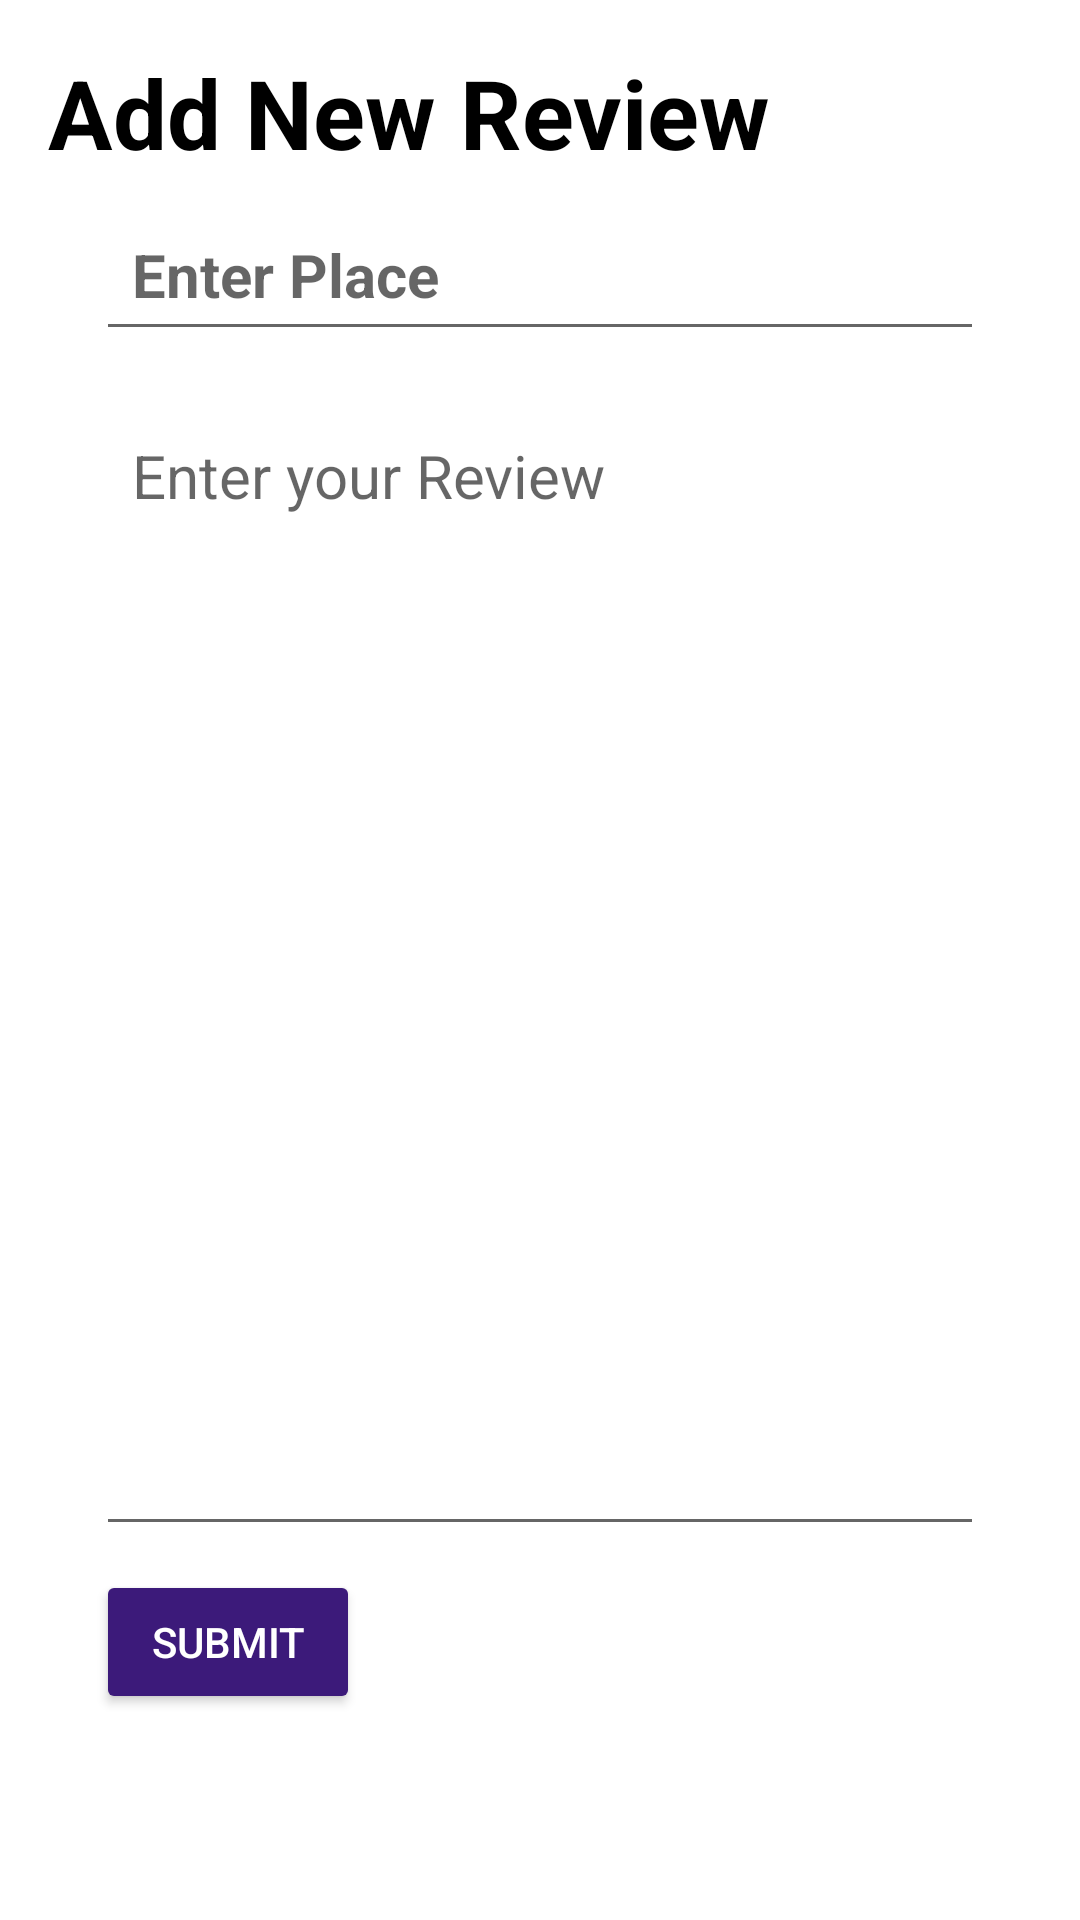

Reconstruct the res/layout file that produces this screen, plus the resources it refers to.
<!-- AndroidManifest.xml: application theme Theme.MaptyXf -->
<!-- res/layout/activity_review_details.xml -->
<?xml version="1.0" encoding="utf-8"?>
<RelativeLayout
    xmlns:android="http://schemas.android.com/apk/res/android"
    xmlns:app="http://schemas.android.com/apk/res-auto"
    xmlns:tools="http://schemas.android.com/tools"
    android:layout_width="match_parent"
    android:layout_height="match_parent"
    android:background="@color/white"
    android:padding="16dp"
    tools:context=".ReviewDetailsActivity">




        <TextView
            android:id="@+id/page_title"
            android:layout_width="wrap_content"
            android:layout_height="wrap_content"
            android:text="Add New Review"
            android:textColor="@color/black"
            android:textSize="32sp"
            android:textStyle="bold" />

    <LinearLayout
        android:layout_width="match_parent"
        android:layout_height="wrap_content"
        android:orientation="vertical"
        android:padding="16dp"
        android:layout_marginVertical="26dp"
        android:backgroundTint="@color/white">

        <EditText
            android:layout_width="match_parent"
            android:layout_height="wrap_content"
            android:id="@+id/notes_title_text"
            android:hint="Enter Place"
            android:textSize="20sp"
            android:textStyle="bold"
            android:layout_marginVertical="8dp"
            android:padding="12dp"
            android:textColor="@color/black"/>
        <EditText
            android:layout_width="match_parent"
            android:layout_height="wrap_content"
            android:id="@+id/notes_content_text"
            android:hint="Enter your Review"
            android:minLines="15"
            android:gravity="top"
            android:textSize="20sp"
            android:layout_marginVertical="8dp"
            android:padding="12dp"
            android:textColor="@color/black"/>
<Button
    android:layout_width="wrap_content"
    android:layout_height="wrap_content"
    android:text="Submit"
    android:backgroundTint="#3C1A7A"
    android:textColor="@color/white"
    android:id="@+id/save_note_btn"/>
        <Button
            android:id="@+id/incident_btn"
            android:layout_width="wrap_content"
            android:layout_height="wrap_content"
            android:backgroundTint="#3C1A7A"
            android:textColor="@color/white"
            android:text="Report Incident" />

    </LinearLayout>


</RelativeLayout>
<!-- resources referenced by this layout -->
<resources>
  <color name="black">#FF000000</color>
  <color name="white">#FFFFFFFF</color>
  <style name="Theme.MaptyXf" parent="Theme.MaterialComponents.DayNight.DarkActionBar">
          
          <item name="colorPrimary">@color/purple_500</item>
          <item name="colorPrimaryVariant">@color/purple_700</item>
          <item name="colorOnPrimary">@color/white</item>
          
          <item name="colorSecondary">@color/teal_200</item>
          <item name="colorSecondaryVariant">@color/teal_700</item>
          <item name="colorOnSecondary">@color/black</item>
          
          <item name="android:statusBarColor">?attr/colorPrimaryVariant</item>
          
      </style>
  <color name="purple_500">#FF6200EE</color>
  <color name="purple_700">#FF3700B3</color>
  <color name="teal_200">#FF03DAC5</color>
  <color name="teal_700">#FF018786</color>
</resources>
